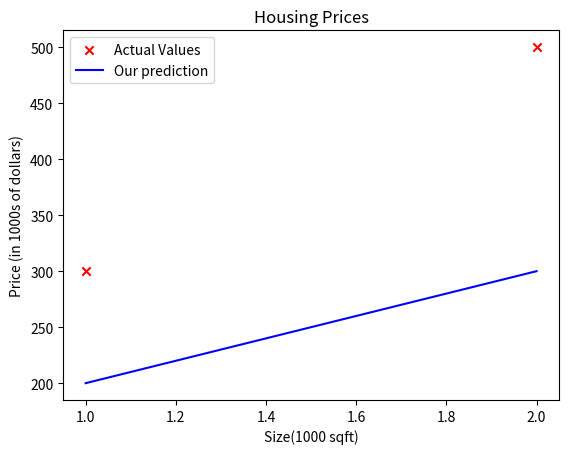

Write Python code to recreate this figure.
import numpy as np
import matplotlib.pyplot as plt

# Scatter function

x_train=np.array([1.0,2.0])
y_train=np.array([300.0, 500.0])

plt.scatter(x_train, y_train, marker='x', c='r', label='Actual Values')
plt.title("Housing Prices")
plt.ylabel("Price (in 1000s of dollars)")
plt.xlabel("Size(1000 sqft)")


# Model function

w=100
b=100

def compute_model_output(x,w,b):
    m=x.shape[0]
    f_wb=np.zeros(m)
    for i in range(m):
        f_wb[i]=w*x[i]+b

    return f_wb

tmp_f_wb=compute_model_output(x_train, w, b)

plt.plot(x_train, tmp_f_wb, c='b', label='Our prediction')
plt.legend()
plt.show()
